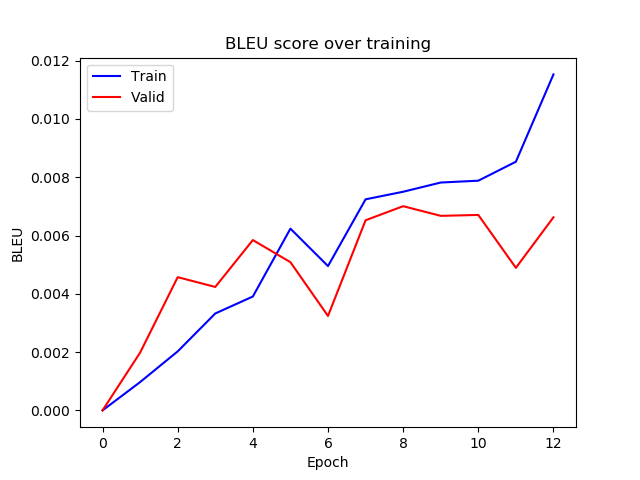

The data file committed next to this chart (first rows):
epoch, train_bleu, valid_bleu
0, 1.6719888897357208e-07, 1.940663657487731e-07
1, 0.0009718, 0.001983
2, 0.002025, 0.004571
3, 0.003325, 0.004235
4, 0.003907, 0.005844
5, 0.006235, 0.005085
6, 0.004951, 0.00324
7, 0.007242, 0.006523
8, 0.007501, 0.007006
9, 0.007818, 0.006675
10, 0.007881, 0.006706
11, 0.008531, 0.004891
12, 0.01153, 0.006624
